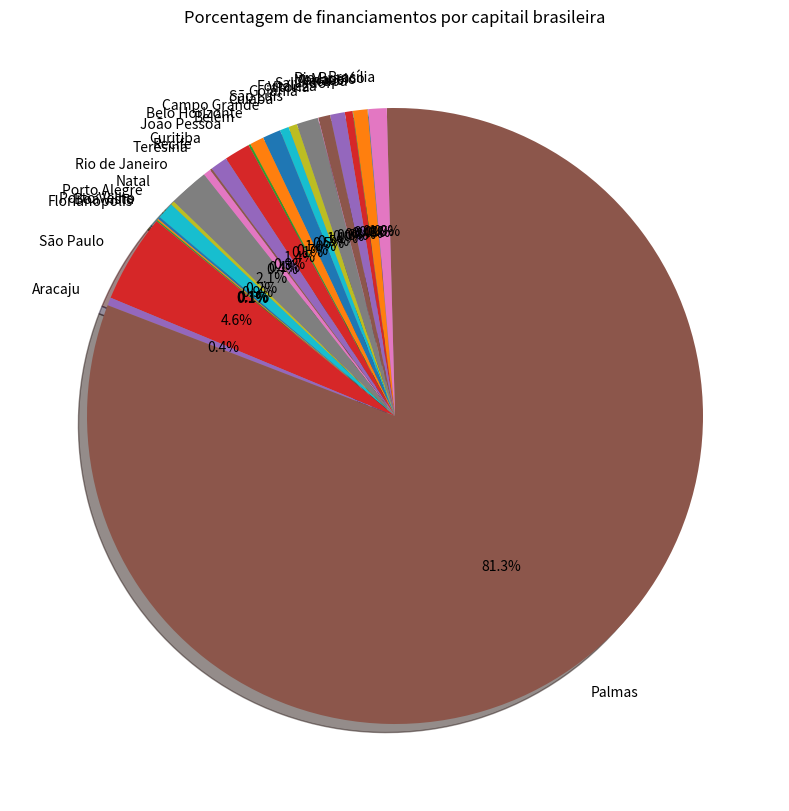

This chart was generated by the following Python code:
# Análise 5 - Avaliação da disparidade na quantidade de unidades habitacionais contratadas pelas capitais dos estados brasileiros durante os anos de 2009 a 2023


import matplotlib.pyplot as mpl

capitais = ['Rio Branco', 'Maceió','Macapá', 'Manaus', 'Salvador', 'Fortaleza', 'Vitória', 'Goiânia', 'São Luís', 'Cuiabá', 'Campo Grande', 'Belo Horizonte', 'Belém', 'João Pessoa', 'Curitiba', 'Recife', 'Teresina', 'Rio de Janeiro', 'Natal','Porto Alegre', 'Porto Velho', 'Boa Vista', 'Florianópolis', 'São Paulo', 'Aracaju', 'Palmas', 'Brasília']
quantidade = [2138, 43661, 1313, 23495, 44351, 36163, 1528, 65139, 26211, 27098, 55108, 42587, 6088, 78360, 52136, 6238, 22768, 120772, 11631, 50905, 6975, 4519,3659, 267143, 24058, 4687587, 55586] 

mpl.figure(figsize = (15,10))
mpl.pie(quantidade, labels = capitais, autopct = '%1.1f%%', shadow = True, startangle = 95)

mpl.title("Porcentagem de financiamentos por capitail brasileira")

mpl.show()


